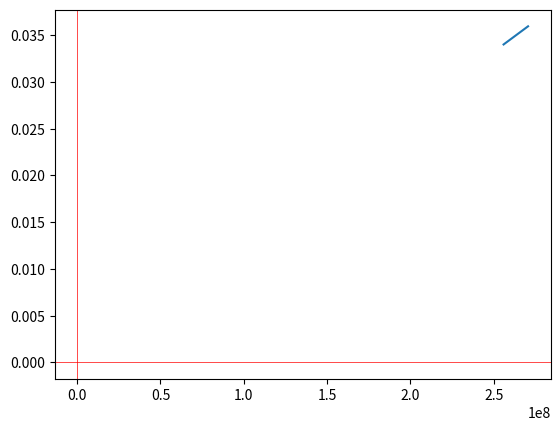

Python code for this plot:
from math import *
from numpy import *
import matplotlib.pyplot as plt
# from ... import ...

Fx = 1.5 * 3.125 * 9.81 * 180   # lateral Force (in N) in x direction
Fy = 1.5 * 3.125 * 9.81 * 180   # lateral Force (in N) in y direction
Fz = 7.5 * 3.125 * 9.81 * 180   # longitudinal Force (in N) in z direction

def xyResF(Fx, Fy):                                     # xy plane resultant force
    Fxy =  sqrt(Fx**2 + Fy**2)
    return Fxy

def xyzResF(Fx, Fy, Fz):                                # xyz resultant force
    Fxyz = sqrt(Fx**2 + Fy**2 + Fz**2)
    return Fxyz

def angleLong(Fxy, Fz):                                 # angle at which the xyz force acts (reference point xy-plane)
    angleRad = (0.5*pi) - atan(Fxy/Fz)
    angleDeg =  angleRad * (180/(pi))              # convert to degrees
    return angleDeg

def stress(sigma_y, alpha, A, Ixx, y_min, y_max):
    #length beam
    global sigma_comb
    L = 0.774/cos(alpha)
    F_lat = linspace(-Fx, Fx, 5)
    y_arr = linspace(y_min, y_max, 11)
    axial_list = []
    trans_list = []
    sigma_tab = []
    for Forces in range(len(F_lat)):
        F_axial = cos(alpha)*Fz/8 - cos(pi/2-alpha)*F_lat[Forces]
        # Minus because Compressive
        axial_list.append(-F_axial)
        F_trans = sin(alpha)*Fz/8 + sin(pi/2-alpha)*F_lat[Forces]
        trans_list.append(F_trans)
    axial_list = array(axial_list)
    array(trans_list)
    M_int = multiply(trans_list, L) # array 1D
    #calc stress due to axial forces
    sigma_axial = divide(axial_list, A)
    #calc stress due to shear forces
    for i in y_arr:
        sigma_shear = divide(multiply(M_int, i), Ixx) #shear stress 1D
        sigma_comb = list(add(sigma_shear, sigma_axial)) #comb stress 1D
        #define sigmatab!!!!
        sigma_tab.append(sigma_comb)
    print('The combined stress in one beam is', divide(max(sigma_comb), sigma_y)*100, 'percent the yield strength')
    #Plot
    print(sigma_tab[0][0], y_arr)
    plt.plot(sigma_tab[0], y_arr)
    plt.show()



def stress_simple(sigma_y, alpha, A, Ixx, y_min, y_max, F_lat):
    #length beam
    global sigma_comb
    L = 0.774/cos(alpha)
    y_arr = linspace(y_min, y_max, 11)
    sigma_tab = []
    # Minus because Compressive
    F_axial = cos(alpha)*-Fz/8 + cos(pi/2-alpha)*F_lat/8
    F_trans = sin(alpha)*Fz/8 + sin(pi/2-alpha)*F_lat/8
    M_int = multiply(F_trans, L) # array 1D
    #calc stress due to axial forces
    sigma_axial = divide(F_axial, A)
    #calc stress due to shear forces
    for i in y_arr:
        sigma_shear = divide(multiply(M_int, i), Ixx) #shear stress 1D
        sigma_comb = add(sigma_shear, sigma_axial) #comb stress 1D
        #define sigmatab!!!!
        sigma_tab.append(sigma_comb)
    max1 = [abs(max(sigma_tab)), abs(min(sigma_tab))]
    print('The combined stress in one beam is', divide(max(max1), sigma_y)*100, 'percent the yield strength')
    #Plot
    plt.plot(sigma_tab, y_arr)
    print(sigma_axial)

    plt.axvline(linewidth=0.5, color='r')
    plt.axhline(linewidth=0.5, color='r')
    #plt.show()
# Make it so that we can plot it




def Ixxgen(a, b, r):
    NA = ((2*b**2)/(3*pi)+b*r +r**2)/(r+b/2)
    y_cilc = r - NA
    y_ellips = 4*b/(3*pi)
    Ixx = 0.25*pi*r**4 + y_cilc**2*pi*r**2 + pi*a*b**3/8 + y_ellips**2*pi*a*b/2
    Aellipscirc = pi*r**2 + pi*a*b/2
    y_max = b+2*r-NA
    y_min = b+2*r-y_max
    return Ixx, Aellipscirc, y_min, y_max

Ixx, Aellipscirc, y_min, y_max = Ixxgen(0.02, 0.03, 0.02)

stress_simple(276*10**6, 50/180*pi, Aellipscirc, Ixx, y_min, y_max, Fx)
